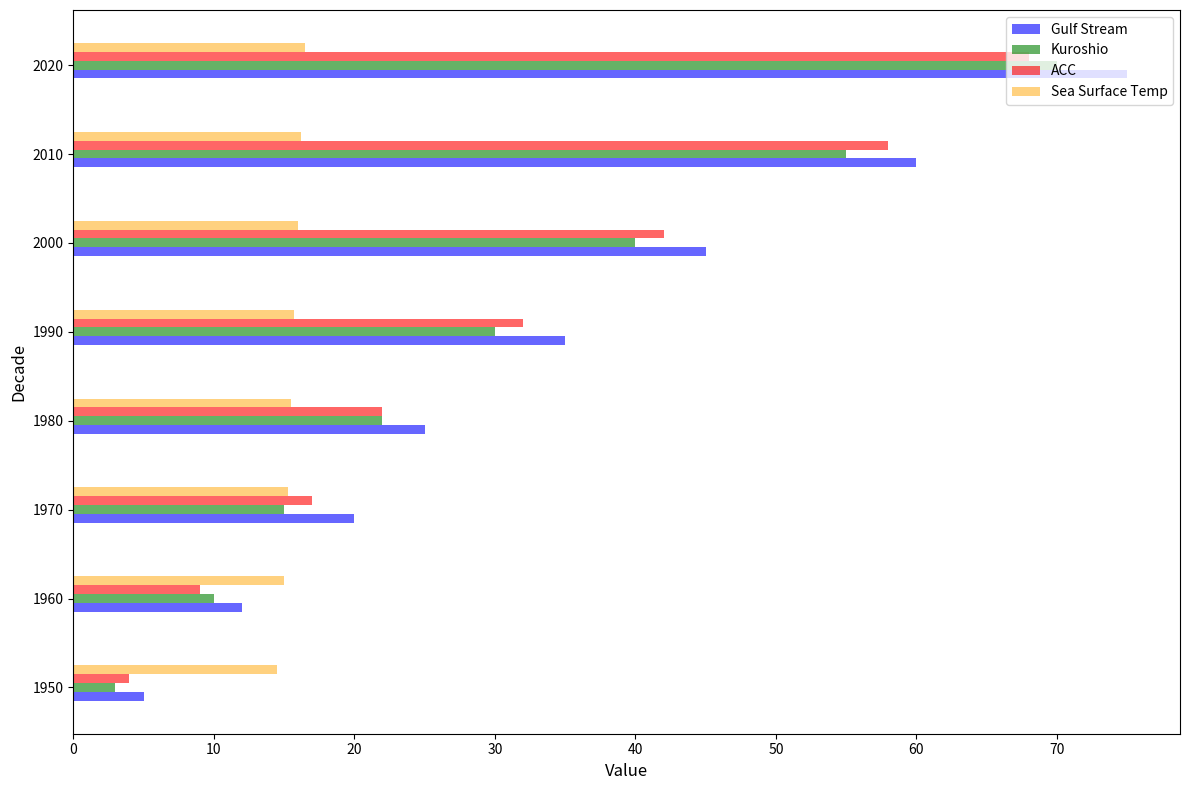

Recreate this plot in Python.
import matplotlib.pyplot as plt
import numpy as np

# Data
decades = np.array([1950, 1960, 1970, 1980, 1990, 2000, 2010, 2020])
gulf_stream = np.array([5, 12, 20, 25, 35, 45, 60, 75])
kuroshio_current = np.array([3, 10, 15, 22, 30, 40, 55, 70])
antarctic_circumpolar = np.array([4, 9, 17, 22, 32, 42, 58, 68])
sea_surface_temp = np.array([14.5, 15.0, 15.3, 15.5, 15.7, 16.0, 16.2, 16.5])

# Plot setup as horizontal bar chart
fig, ax = plt.subplots(figsize=(12, 8))
bar_height = 1.0

# Plot horizontal bars for each dataset
ax.barh(decades - bar_height, gulf_stream, height=bar_height, color='b', alpha=0.6, label='Gulf Stream')
ax.barh(decades, kuroshio_current, height=bar_height, color='g', alpha=0.6, label='Kuroshio')
ax.barh(decades + bar_height, antarctic_circumpolar, height=bar_height, color='r', alpha=0.6, label='ACC')
ax.barh(decades + 2 * bar_height, sea_surface_temp, height=bar_height, color='orange', alpha=0.5, label='Sea Surface Temp')

# Labels
ax.set_ylabel('Decade', fontsize=12)
ax.set_xlabel('Value', fontsize=12)

# Legend
ax.legend(loc="upper right")

# Adjust layout
plt.tight_layout()
plt.show()
